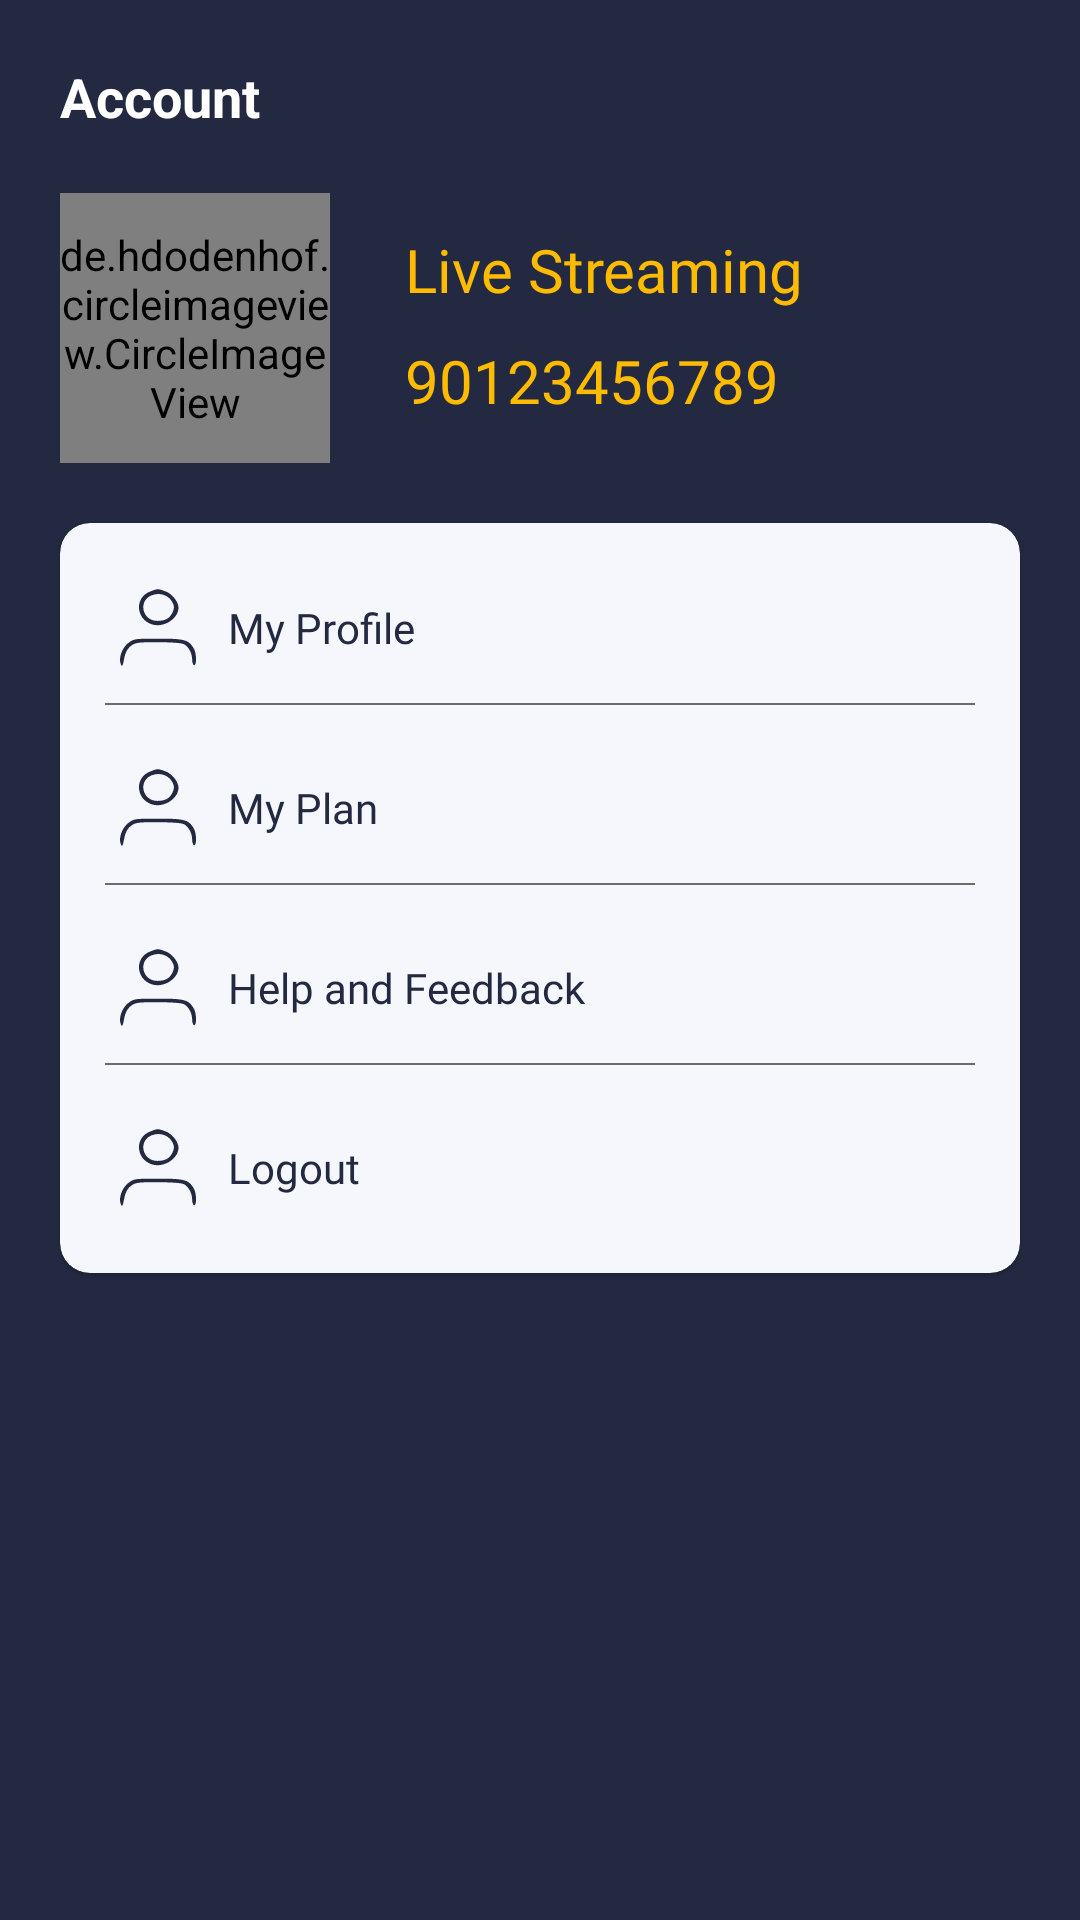

Write the Android layout XML for this screen, with the resource values it uses.
<!-- AndroidManifest.xml: application theme Theme.LiveStreaming -->
<!-- res/layout/fragment_login.xml -->
<?xml version="1.0" encoding="utf-8"?>
<androidx.constraintlayout.widget.ConstraintLayout xmlns:android="http://schemas.android.com/apk/res/android"
    xmlns:app="http://schemas.android.com/apk/res-auto"
    xmlns:tools="http://schemas.android.com/tools"
    android:layout_width="match_parent"
    android:layout_height="match_parent"
    android:background="@color/yellow"
    tools:context=".fragments.account.AccountFragment">

    <TextView
        android:id="@+id/accountText"
        android:layout_width="wrap_content"
        android:layout_height="wrap_content"
        android:layout_margin="@dimen/dimen20"
        android:text="Account"
        android:textColor="@color/white"
        android:textSize="@dimen/textview18"
        android:textStyle="bold"
        app:layout_constraintLeft_toLeftOf="parent"
        app:layout_constraintTop_toTopOf="parent" />


    <de.hdodenhof.circleimageview.CircleImageView
        android:id="@+id/profileImage"
        android:layout_width="@dimen/dimen90"
        android:layout_height="@dimen/dimen90"
        android:layout_margin="@dimen/dimen20"
        android:src="@drawable/svg_user_placeholder"
        app:civ_border_color="@color/white"
        app:civ_border_width="@dimen/dimen1"
        app:layout_constraintLeft_toLeftOf="parent"
        app:layout_constraintTop_toBottomOf="@+id/accountText" />

    <androidx.appcompat.widget.AppCompatTextView
        android:id="@+id/userName"
        android:layout_width="wrap_content"
        android:layout_height="wrap_content"
        android:layout_marginLeft="@dimen/dimen25"
        android:layout_marginTop="@dimen/dimen32"
        android:fontFamily="@font/roboto_medium_numbers"
        android:text="Live Streaming"
        android:textColor="@color/yellowUpdate"
        android:textSize="@dimen/textview20"
        app:layout_constraintLeft_toRightOf="@+id/profileImage"
        app:layout_constraintTop_toBottomOf="@+id/accountText" />

    <androidx.appcompat.widget.AppCompatTextView
        android:id="@+id/mobileNumber"
        android:layout_width="wrap_content"
        android:layout_height="wrap_content"
        android:layout_marginLeft="@dimen/dimen25"
        android:layout_marginTop="@dimen/dimen10"
        android:fontFamily="@font/roboto_medium_numbers"
        android:text="90123456789"
        android:textColor="@color/yellowUpdate"
        android:textSize="@dimen/textview20"
        app:layout_constraintLeft_toRightOf="@+id/profileImage"
        app:layout_constraintTop_toBottomOf="@+id/userName" />


    <View
        android:visibility="gone"
        android:id="@+id/viewLayout"
        android:layout_width="match_parent"
        android:layout_height="@dimen/dimenHalf"
        android:layout_margin="@dimen/dimen20"
        android:background="@color/black"
        app:layout_constraintTop_toBottomOf="@+id/profileImage" />

    <com.google.android.material.card.MaterialCardView
        android:id="@+id/itemsLayout"
        android:layout_width="match_parent"
        android:layout_height="wrap_content"
        android:layout_margin="@dimen/dimen20"
        app:cardBackgroundColor="@color/settingCard"
        app:cardCornerRadius="@dimen/dimen10"
        app:layout_constraintStart_toStartOf="parent"
        app:layout_constraintTop_toBottomOf="@+id/viewLayout">

        <androidx.constraintlayout.widget.ConstraintLayout
            android:layout_width="match_parent"
            android:layout_height="wrap_content"
            android:layout_marginBottom="@dimen/dimen10">

            <androidx.appcompat.widget.AppCompatTextView
                android:id="@+id/myProfile"
                android:layout_width="match_parent"
                android:layout_height="wrap_content"
                android:layout_marginTop="@dimen/dimen10"
                android:background="?attr/selectableItemBackground"
                android:drawableLeft="@drawable/svg_account"
                android:drawablePadding="@dimen/dimen10"
                android:fontFamily="@font/roboto_medium_numbers"
                android:gravity="center_vertical"
                android:paddingStart="@dimen/dimen20"
                android:paddingTop="@dimen/dimen12"
                android:paddingEnd="@dimen/dimen20"
                android:paddingBottom="@dimen/dimen12"
                android:text="@string/myProfile"
                android:textColor="@color/yellow"
                android:textSize="@dimen/textview14"
                app:drawableTint="@color/yellow"
                app:layout_constraintStart_toStartOf="parent"
                app:layout_constraintTop_toTopOf="parent" />

            <View
                android:layout_width="match_parent"
                android:layout_height="@dimen/dimenHalf"
                android:layout_marginStart="@dimen/dimen15"
                android:layout_marginEnd="@dimen/dimen15"
                android:background="@color/divider"
                app:layout_constraintTop_toBottomOf="@+id/myProfile" />

            <androidx.appcompat.widget.AppCompatTextView
                android:id="@+id/myPlan"
                android:layout_width="match_parent"
                android:layout_height="wrap_content"
                android:layout_marginTop="@dimen/dimen10"
                android:background="?attr/selectableItemBackground"
                android:drawableLeft="@drawable/svg_account"
                android:drawablePadding="@dimen/dimen10"
                android:fontFamily="@font/roboto_medium_numbers"
                android:gravity="center_vertical"
                android:paddingStart="@dimen/dimen20"
                android:paddingTop="@dimen/dimen12"
                android:paddingEnd="@dimen/dimen20"
                android:paddingBottom="@dimen/dimen12"
                android:text="@string/myPlan"
                android:textColor="@color/yellow"
                android:textSize="@dimen/textview14"
                app:drawableTint="@color/yellow"
                app:layout_constraintStart_toStartOf="parent"
                app:layout_constraintTop_toBottomOf="@+id/myProfile" />

            <View
                android:layout_width="match_parent"
                android:layout_height="@dimen/dimenHalf"
                android:layout_marginStart="@dimen/dimen15"
                android:layout_marginEnd="@dimen/dimen15"
                android:background="@color/divider"
                app:layout_constraintTop_toBottomOf="@+id/myPlan" />

            <androidx.appcompat.widget.AppCompatTextView
                android:id="@+id/helpFeedback"
                android:layout_width="match_parent"
                android:layout_height="wrap_content"
                android:layout_marginTop="@dimen/dimen10"
                android:background="?attr/selectableItemBackground"
                android:drawableLeft="@drawable/svg_account"
                android:drawablePadding="@dimen/dimen10"
                android:fontFamily="@font/roboto_medium_numbers"
                android:gravity="center_vertical"
                android:paddingStart="@dimen/dimen20"
                android:paddingTop="@dimen/dimen12"
                android:paddingEnd="@dimen/dimen20"
                android:paddingBottom="@dimen/dimen12"
                android:text="@string/helpFeedback"
                android:textColor="@color/yellow"
                android:textSize="@dimen/textview14"
                app:drawableTint="@color/yellow"
                app:layout_constraintStart_toStartOf="parent"
                app:layout_constraintTop_toBottomOf="@+id/myPlan" />

            <View
                android:layout_width="match_parent"
                android:layout_height="@dimen/dimenHalf"
                android:layout_marginStart="@dimen/dimen15"
                android:layout_marginEnd="@dimen/dimen15"
                android:background="@color/divider"
                app:layout_constraintTop_toBottomOf="@+id/helpFeedback" />

            <androidx.appcompat.widget.AppCompatTextView
                android:id="@+id/logout"
                android:layout_width="match_parent"
                android:layout_height="wrap_content"
                android:layout_marginTop="@dimen/dimen10"
                android:background="?attr/selectableItemBackground"
                android:drawableLeft="@drawable/svg_account"
                android:drawablePadding="@dimen/dimen10"
                android:fontFamily="@font/roboto_medium_numbers"
                android:gravity="center_vertical"
                android:paddingStart="@dimen/dimen20"
                android:paddingTop="@dimen/dimen12"
                android:paddingEnd="@dimen/dimen20"
                android:paddingBottom="@dimen/dimen12"
                android:text="@string/logout"
                android:textColor="@color/yellow"
                android:textSize="@dimen/textview14"
                app:drawableTint="@color/yellow"
                app:layout_constraintStart_toStartOf="parent"
                app:layout_constraintTop_toBottomOf="@+id/helpFeedback" />

        </androidx.constraintlayout.widget.ConstraintLayout>
    </com.google.android.material.card.MaterialCardView>

</androidx.constraintlayout.widget.ConstraintLayout>
<!-- resources referenced by this layout -->
<resources>
  <color name="black">#FF000000</color>
  <color name="divider">#6F6B6B</color>
  <color name="settingCard">#F6F7FC</color>
  <color name="white">#FFFFFFFF</color>
  <color name="yellow">#232940</color>
  <color name="yellowUpdate">#FFBB00</color>
  <dimen name="dimen1">1dp</dimen>
  <dimen name="dimen10">10dp</dimen>
  <dimen name="dimen12">12dp</dimen>
  <dimen name="dimen15">15dp</dimen>
  <dimen name="dimen20">20dp</dimen>
  <dimen name="dimen25">25dp</dimen>
  <dimen name="dimen32">32dp</dimen>
  <dimen name="dimen90">90dp</dimen>
  <dimen name="dimenHalf">0.5dp</dimen>
  <dimen name="textview14">14sp</dimen>
  <dimen name="textview18">18sp</dimen>
  <dimen name="textview20">20sp</dimen>
  <!-- drawable svg_account (drawable) -->
  <vector xmlns:android="http://schemas.android.com/apk/res/android"
      android:width="26dp"
      android:height="26dp"
      android:viewportWidth="40"
      android:viewportHeight="44">
    <path
        android:pathData="M15.3,1.5c-8,3.4 -7.2,15.7 1.2,18.5 6,2 13.5,-3.3 13.5,-9.5 0,-3.2 -3.2,-7.7 -6.5,-9.1 -4.1,-1.7 -4.2,-1.7 -8.2,0.1zM26.8,7.4c1.1,2.2 1.1,3.3 0.2,5.7 -1.5,3.5 -3.7,4.9 -7.9,4.9 -7.8,-0 -10,-11.5 -2.7,-14.5 4,-1.7 8.6,-0 10.4,3.9z"
        android:fillColor="#000000"
        android:strokeColor="#00000000"/>
    <path
        android:pathData="M4,30.7c-3.2,3 -4.9,8.7 -3.5,12 0.6,1.3 1,0.5 1.6,-3.2 0.6,-3.5 1.6,-5.7 3.4,-7.3 2.4,-2 3.6,-2.2 14.3,-2.2 7.6,0.1 12.3,0.5 13.3,1.3 2.4,1.8 3.9,5.2 3.9,8.6 0,1.7 0.5,3.1 1,3.1 1.4,-0 1.3,-6.6 -0.1,-9.3 -2.6,-5 -4.5,-5.7 -18.1,-5.7 -12.5,-0 -12.8,0.1 -15.8,2.7z"
        android:fillColor="#000000"
        android:strokeColor="#00000000"/>
  </vector>
  <!-- drawable svg_user_placeholder (drawable) -->
  <vector xmlns:android="http://schemas.android.com/apk/res/android"
      android:width="148dp"
      android:height="142dp"
      android:viewportWidth="148"
      android:viewportHeight="142">
    <path
        android:pathData="M0,71a74,71 0,1 0,148 0a74,71 0,1 0,-148 0z"
        android:fillColor="#D9D9D9"/>
    <path
        android:pathData="M80.89,80.94H66.11C51.14,80.94 39,92.33 39,106.38C39,108.93 41.21,111 43.93,111H102.5C105.22,111 108,108.93 108,106.38C108,92.33 95.86,80.94 80.89,80.94ZM45.9,111C47.12,101.88 56.07,87.88 66.11,87.88H80.89C90.93,87.88 101.28,101.89 102.5,111H74.49H45.9ZM73.5,74C84.39,74 93.21,65.72 93.21,55.5C93.21,45.28 84.39,37 73.5,37C62.61,37 53.79,45.28 53.79,55.5C53.79,65.72 62.61,74 73.5,74ZM73.5,43.94C80.29,43.94 85.82,49.12 85.82,55.5C85.82,61.88 80.29,67.06 73.5,67.06C66.71,67.06 61.18,61.87 61.18,55.5C61.18,49.12 66.71,43.94 73.5,43.94Z"
        android:fillColor="#88898F"/>
    <path
        android:pathData="M131,71C131,102.48 105.48,128 74,128C42.52,128 17,102.48 17,71C17,39.52 42.52,14 74,14C105.48,14 131,39.52 131,71ZM25.01,71C25.01,98.06 46.94,119.99 74,119.99C101.06,119.99 122.99,98.06 122.99,71C122.99,43.94 101.06,22.01 74,22.01C46.94,22.01 25.01,43.94 25.01,71Z"
        android:fillColor="#88898F"/>
  </vector>
  <string name="helpFeedback">Help and Feedback</string>
  <string name="logout">Logout</string>
  <string name="myPlan">My Plan</string>
  <string name="myProfile">My Profile</string>
  <style name="Theme.LiveStreaming" parent="Theme.MaterialComponents.DayNight.NoActionBar">
          
          <item name="colorPrimary">@color/purple_500</item>
          <item name="colorPrimaryVariant">@color/purple_700</item>
          <item name="colorOnPrimary">@color/white</item>
          
          <item name="colorSecondary">@color/teal_200</item>
          <item name="colorSecondaryVariant">@color/teal_700</item>
          <item name="colorOnSecondary">@color/black</item>
          
          <item name="android:statusBarColor">?attr/colorPrimaryVariant</item>
          
      </style>
  <color name="purple_500">#FF6200EE</color>
  <color name="purple_700">#FF3700B3</color>
  <color name="teal_200">#FF03DAC5</color>
  <color name="teal_700">#FF018786</color>
</resources>
